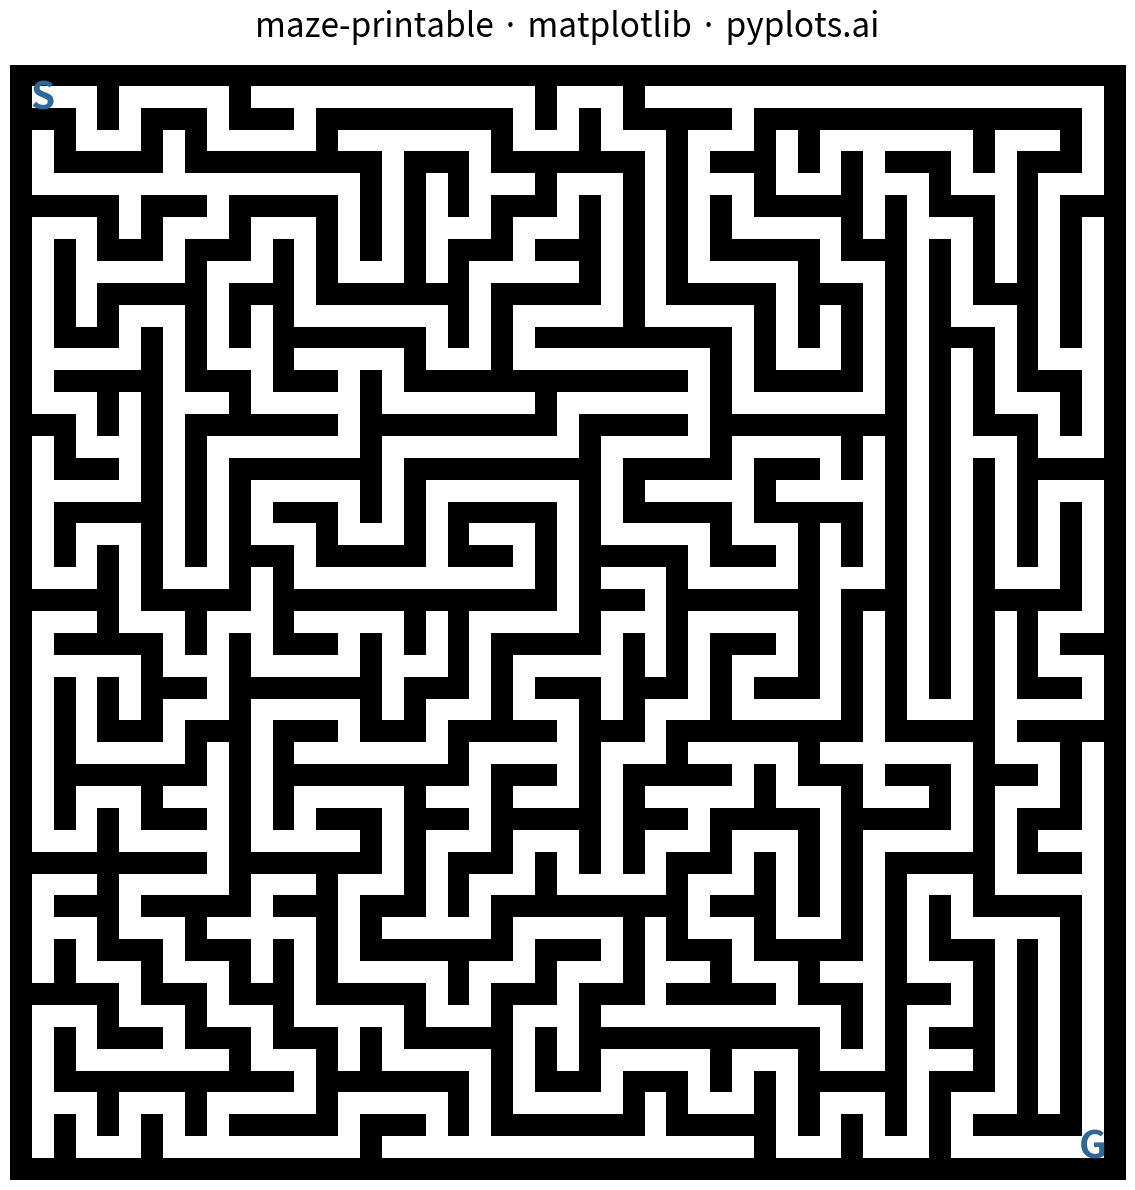

The script that saved this image:
""" pyplots.ai
maze-printable: Printable Maze Puzzle
Library: matplotlib 3.10.8 | Python 3.13.11
Quality: 93/100 | Created: 2026-01-07
"""

import matplotlib.pyplot as plt
import numpy as np


# Maze generation using Depth-First Search (DFS) algorithm
np.random.seed(42)

width = 25  # Number of cells horizontally
height = 25  # Number of cells vertically

# Initialize maze grid: 0 = wall, 1 = passage
# Using 2*size+1 to account for walls between cells
maze_width = 2 * width + 1
maze_height = 2 * height + 1
maze = np.zeros((maze_height, maze_width), dtype=int)

# DFS maze generation
visited = np.zeros((height, width), dtype=bool)
stack = [(0, 0)]
visited[0, 0] = True
maze[1, 1] = 1  # Start cell is passage

directions = [(0, 1), (1, 0), (0, -1), (-1, 0)]  # right, down, left, up

while stack:
    cy, cx = stack[-1]

    # Find unvisited neighbors
    neighbors = []
    for dy, dx in directions:
        ny, nx = cy + dy, cx + dx
        if 0 <= ny < height and 0 <= nx < width and not visited[ny, nx]:
            neighbors.append((ny, nx, dy, dx))

    if neighbors:
        # Choose random neighbor
        ny, nx, dy, dx = neighbors[np.random.randint(len(neighbors))]

        # Remove wall between current cell and neighbor
        wall_y = 2 * cy + 1 + dy
        wall_x = 2 * cx + 1 + dx
        maze[wall_y, wall_x] = 1

        # Mark neighbor as passage and visited
        maze[2 * ny + 1, 2 * nx + 1] = 1
        visited[ny, nx] = True
        stack.append((ny, nx))
    else:
        stack.pop()

# Define start and goal positions (in maze coordinates)
start_y, start_x = 1, 1  # Top-left cell
goal_y, goal_x = maze_height - 2, maze_width - 2  # Bottom-right cell

# Create figure (square format for maze)
fig, ax = plt.subplots(figsize=(12, 12))

# Draw maze - black walls, white passages
# Invert maze for display: 1 (passage) = white, 0 (wall) = black
ax.imshow(1 - maze, cmap="binary", interpolation="nearest", aspect="equal")

# Mark start position with "S"
ax.text(start_x, start_y, "S", fontsize=28, fontweight="bold", ha="center", va="center", color="#306998")

# Mark goal position with "G"
ax.text(goal_x, goal_y, "G", fontsize=28, fontweight="bold", ha="center", va="center", color="#306998")

# Remove axes for clean printable appearance
ax.set_xticks([])
ax.set_yticks([])
ax.spines["top"].set_visible(False)
ax.spines["right"].set_visible(False)
ax.spines["bottom"].set_visible(False)
ax.spines["left"].set_visible(False)

# Title
ax.set_title("maze-printable · matplotlib · pyplots.ai", fontsize=24, pad=20)

plt.tight_layout()
plt.savefig("plot.png", dpi=300, bbox_inches="tight", facecolor="white")
